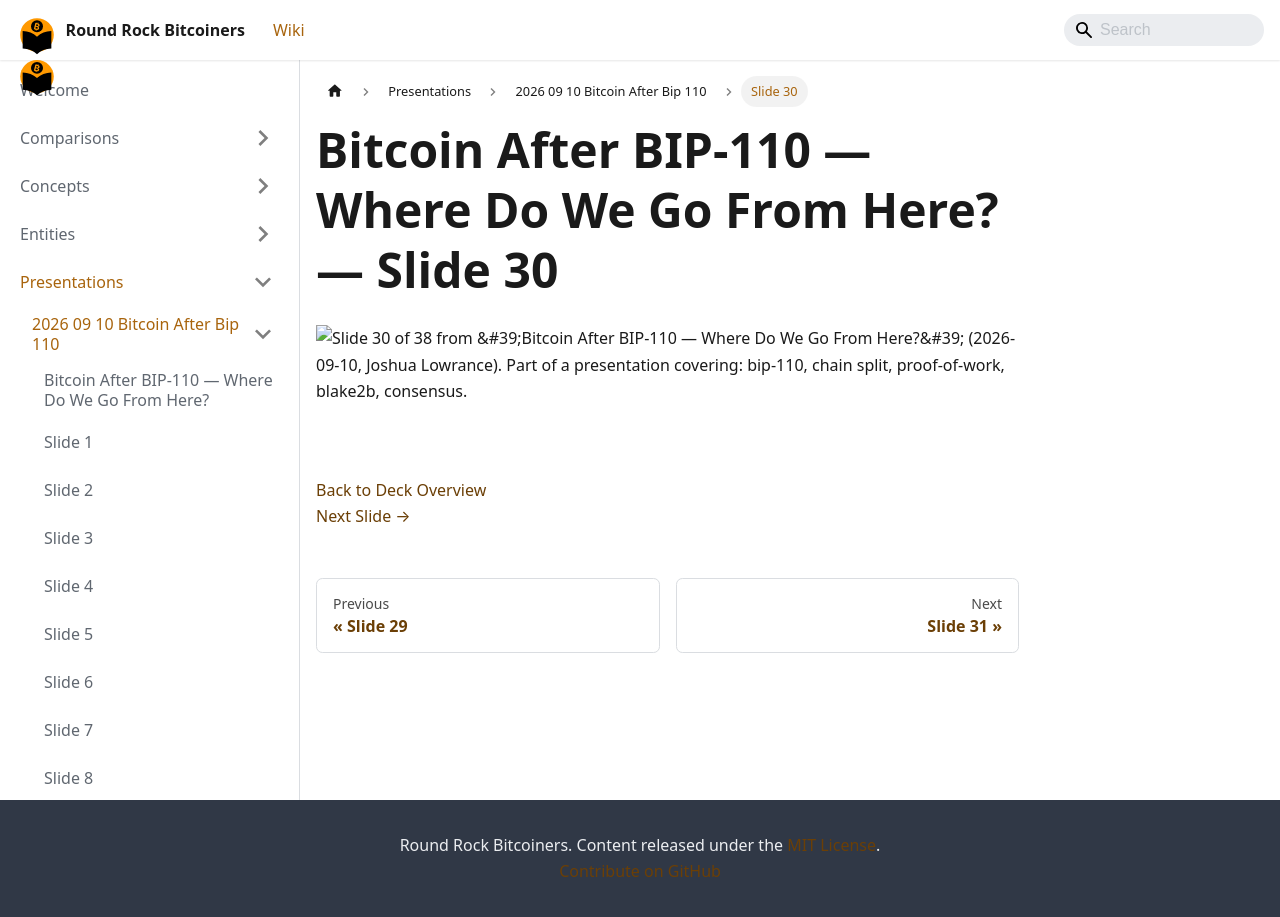

repository: jason-me/rrbtc-wiki · page: presentations/2026-09-10-bitcoin-after-bip-110/slide-030/index.html · generator: docusaurus

---
title: "Slide 30 of 38 - Bitcoin After BIP-110 — Where Do We Go From Here?"
sidebar_label: "Slide 30"
pagination_next: "presentations/2026-09-10-bitcoin-after-bip-110/slide-031"
pagination_prev: "presentations/2026-09-10-bitcoin-after-bip-110/slide-029"
---

# Bitcoin After BIP-110 — Where Do We Go From Here? — Slide 30

![Slide 30 of 38 from 'Bitcoin After BIP-110 — Where Do We Go From Here?' (2026-09-10, Joshua Lowrance). Part of a presentation covering: bip-110, chain split, proof-of-work, blake2b, consensus.](/img/slides/2026-09-10-bitcoin-after-bip-110/slide_029.jpg)

<br/>
<br/>



[Back to Deck Overview](/presentations/2026-09-10-bitcoin-after-bip-110/)  
[Next Slide →](/presentations/2026-09-10-bitcoin-after-bip-110/slide-031)
